Run: headless pygame with SDL's dummy video driver; simulated clock (each Clock.tick advances the game by its frame time, no real sleeping); random seed 0; keys injected as events and as key.get_pressed() state; no mouse input.
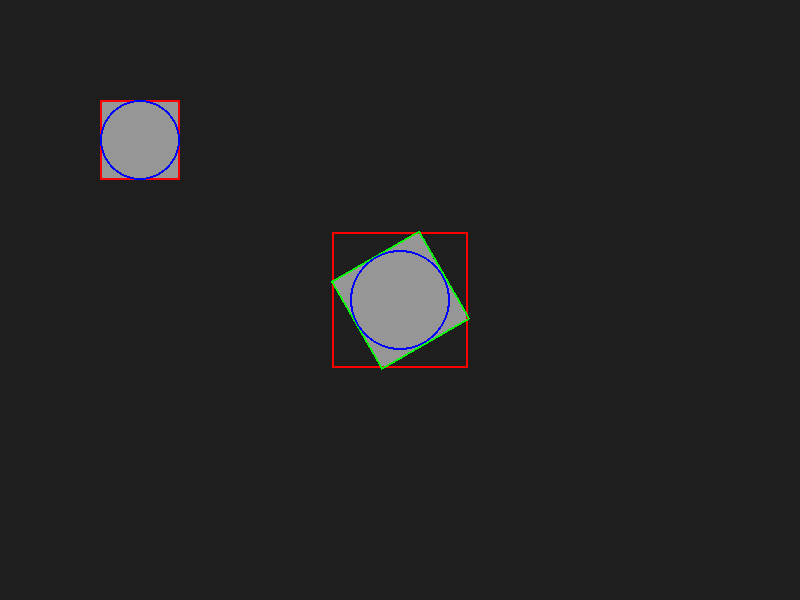
Frame 1 of 4 · flips 1–60 · no input
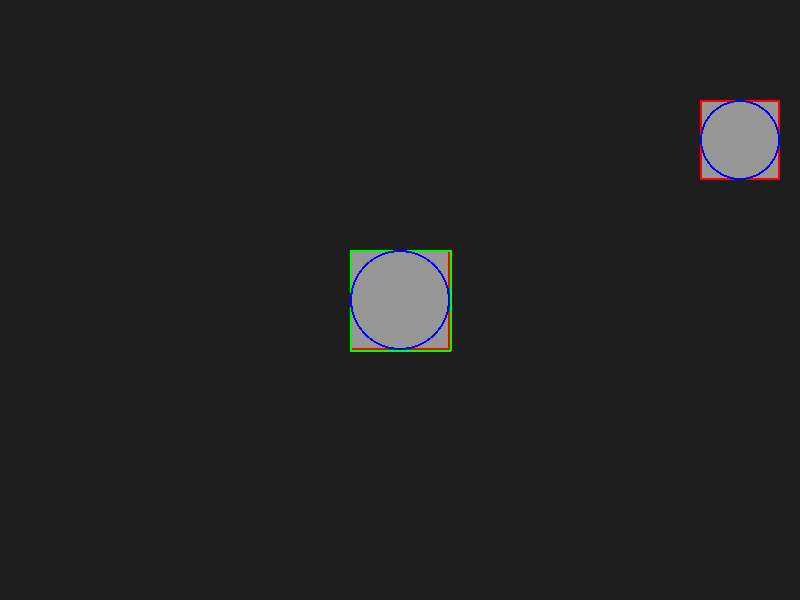
Frame 2 of 4 · flips 61–180 · tapped SPACE, RETURN · held RIGHT (→), D
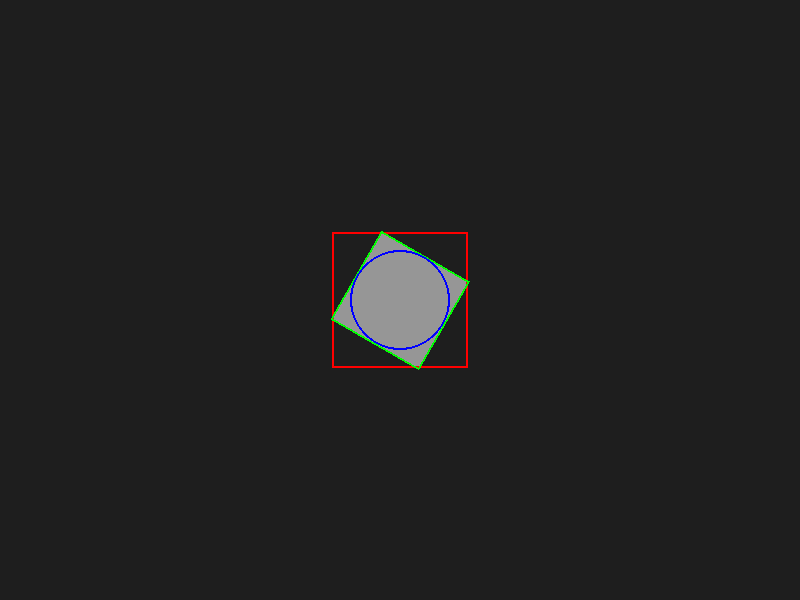
Frame 3 of 4 · flips 181–300 · held DOWN (↓), S
Frame 4 of 4 · flips 301–420 · held LEFT (←), A, UP (↑), W · screen same as frame 1, image omitted

The pygame program that drew these frames:

import pygame
import sys

# 1. 초기화 및 창 설정
pygame.init()
screen_width = 800
screen_height = 600
screen = pygame.display.set_mode((screen_width, screen_height))
pygame.display.set_caption("OBB & Rotation Visualization")

# 색상 정의
GRAY = (150, 150, 150)
RED = (255, 0, 0)
BLUE = (0, 0, 255)
GREEN = (0, 255, 0)
YELLOW = (255, 255, 0)
BG_COLOR = (30, 30, 30)

# 2. 오브젝트 설정
player_rect = pygame.Rect(100, 100, 80, 80)
player_radius = player_rect.width // 2
player_speed = 5

static_rect = pygame.Rect(0, 0, 100, 100)
static_center = (screen_width // 2, screen_height // 2)
static_radius = static_rect.width // 2

# 회전 관련 변수
angle = 0
base_rotation_speed = 1

clock = pygame.time.Clock()

def get_obb_points(center, size, angle):
    """중심점, 크기, 각도를 받아 OBB의 네 꼭짓점 좌표를 반환"""
    cx, cy = center
    w, h = size
    # 사각형의 네 꼭짓점 상대 좌표
    points = [
        pygame.Vector2(-w//2, -h//2),
        pygame.Vector2(w//2, -h//2),
        pygame.Vector2(w//2, h//2),
        pygame.Vector2(-w//2, h//2)
    ]
    # 각 꼭짓점을 회전시킨 후 중심점을 더함
    rotated_points = [p.rotate(angle) + (cx, cy) for p in points]
    return rotated_points

while True:
    for event in pygame.event.get():
        if event.type == pygame.QUIT:
            pygame.quit()
            sys.exit()

    # 3. 입력 처리
    keys = pygame.key.get_pressed()
    # 방향키 이동
    if keys[pygame.K_LEFT]:  player_rect.x -= player_speed
    if keys[pygame.K_RIGHT]: player_rect.x += player_speed
    if keys[pygame.K_UP]:    player_rect.y -= player_speed
    if keys[pygame.K_DOWN]:  player_rect.y += player_speed
    
    # Z 키로 회전 속도 조절
    rotation_speed = base_rotation_speed * 5 if keys[pygame.K_z] else base_rotation_speed
    angle += rotation_speed

    # 4. 원형 충돌 계산 (제곱 비교 방식)
    dx = player_rect.centerx - static_center[0]
    dy = player_rect.centery - static_center[1]
    distance_squared = dx**2 + dy**2
    radii_sum_squared = (player_radius + static_radius)**2
    circle_colliding = distance_squared <= radii_sum_squared

    # 5. 화면 그리기
    screen.fill(YELLOW if circle_colliding else BG_COLOR)

    # 고정 오브젝트 회전 표현을 위한 Surface 생성
    static_surface = pygame.Surface((100, 100), pygame.SRCALPHA)
    static_surface.fill(GRAY)
    rotated_static = pygame.transform.rotate(static_surface, -angle) # 시계 방향 회전
    new_rect = rotated_static.get_rect(center=static_center)

    # 오브젝트 본체 그리기
    pygame.draw.rect(screen, GRAY, player_rect) # 플레이어
    screen.blit(rotated_static, new_rect.topleft) # 회전하는 사각형

    # AABB 표시 (빨간색 - 회전하지 않는 고정 영역)
    pygame.draw.rect(screen, RED, player_rect, 2)
    pygame.draw.rect(screen, RED, new_rect, 2) 

    # OBB 표시 (초록색 - 오브젝트와 함께 회전하는 영역)
    obb_points = get_obb_points(static_center, (100, 100), angle)
    pygame.draw.polygon(screen, GREEN, obb_points, 2)

    # 원형 Bounding Box 표시 (파란색)
    pygame.draw.circle(screen, BLUE, player_rect.center, player_radius, 2)
    pygame.draw.circle(screen, BLUE, static_center, static_radius, 2)

    pygame.display.flip()
    clock.tick(60)
